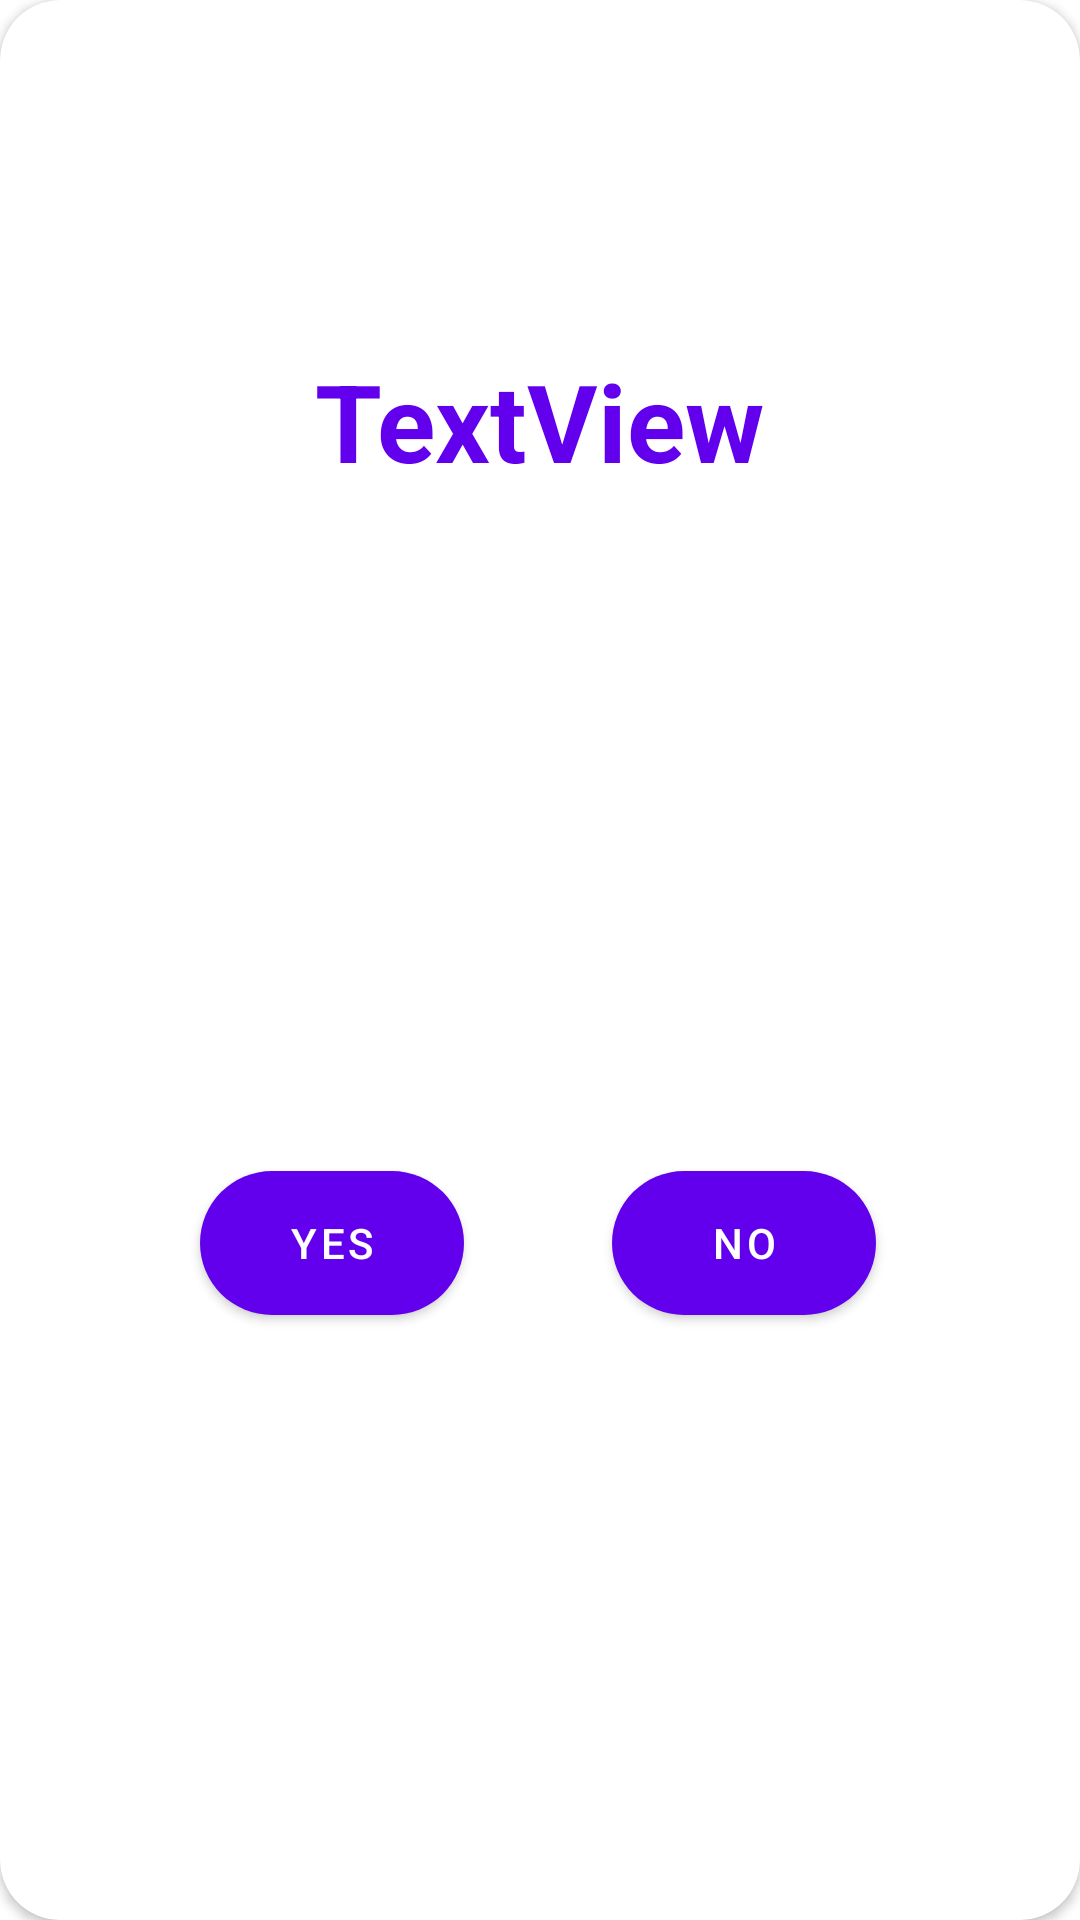

The Android layout XML behind this screen, and the referenced resources:
<!-- AndroidManifest.xml: application theme Theme.20Questions -->
<!-- res/layout/dialog_extended.xml -->
<?xml version="1.0" encoding="utf-8"?>
<androidx.constraintlayout.widget.ConstraintLayout xmlns:android="http://schemas.android.com/apk/res/android"
    xmlns:app="http://schemas.android.com/apk/res-auto"
    xmlns:tools="http://schemas.android.com/tools"
    android:layout_width="350dp"
    android:layout_height="wrap_content"
    android:layout_gravity="center">

    <androidx.cardview.widget.CardView
        android:layout_width="match_parent"
        android:layout_height="match_parent"
        app:cardCornerRadius="20dp"
        app:layout_constraintBottom_toBottomOf="parent"
        app:layout_constraintEnd_toEndOf="parent"
        app:layout_constraintStart_toStartOf="parent"
        app:layout_constraintTop_toTopOf="parent">

        <androidx.constraintlayout.widget.ConstraintLayout
            android:layout_width="match_parent"
            android:layout_height="match_parent"
            android:background="@drawable/background">


            <ImageView
                android:id="@+id/character_img"
                android:layout_width="80dp"
                android:layout_height="80dp"
                android:layout_marginTop="20dp"
                app:layout_constraintEnd_toEndOf="parent"
                app:layout_constraintStart_toStartOf="parent"
                app:layout_constraintTop_toTopOf="parent" />

            <TextView
                android:id="@+id/Extendedguess_text"
                android:layout_width="wrap_content"
                android:layout_height="wrap_content"
                android:layout_marginTop="116dp"
                android:text="TextView"
                android:textAppearance="@style/TextAppearance.AppCompat.Large"
                android:textColor="@color/purple_500"
                android:textSize="36dp"
                android:textStyle="bold"
                app:layout_constraintEnd_toEndOf="parent"
                app:layout_constraintStart_toStartOf="parent"
                app:layout_constraintTop_toTopOf="parent" />

            <EditText
                android:id="@+id/edit_text"
                android:layout_width="match_parent"

                android:layout_height="wrap_content"
                android:layout_marginTop="20dp"
                android:layout_marginBottom="10dp"
                android:hint="Please enter the character you guessed!!"
                app:layout_constraintBottom_toTopOf="@+id/button_no_dialog"
                app:layout_constraintEnd_toEndOf="parent"
                app:layout_constraintStart_toStartOf="parent"
                app:layout_constraintTop_toBottomOf="@+id/Extendedguess_text"
                android:visibility="invisible"/>

            <Button
                android:id="@+id/button_yes_dialog"
                android:layout_width="wrap_content"
                android:layout_height="wrap_content"
                android:layout_marginTop="40dp"
                android:layout_marginBottom="16dp"
                android:background="@drawable/yes_btn"
                android:text="YES"
                app:layout_constraintBottom_toBottomOf="parent"
                app:layout_constraintEnd_toStartOf="@+id/button_no_dialog"
                app:layout_constraintHorizontal_bias="0.574"
                app:layout_constraintStart_toStartOf="parent"
                app:layout_constraintTop_toBottomOf="@+id/Extendedguess_text" />

            <Button
                android:id="@+id/button_no_dialog"
                android:layout_width="wrap_content"
                android:layout_height="wrap_content"
                android:layout_marginTop="40dp"
                android:layout_marginEnd="68dp"
                android:layout_marginBottom="16dp"
                android:background="@drawable/no_btn"
                android:text="NO"
                app:layout_constraintBottom_toBottomOf="parent"
                app:layout_constraintEnd_toEndOf="parent"
                app:layout_constraintTop_toBottomOf="@+id/Extendedguess_text" />

            <Button
                android:id="@+id/button_close_dialog"
                android:layout_width="wrap_content"
                android:layout_height="wrap_content"
                android:layout_marginTop="16dp"
                android:background="@drawable/no_btn"
                android:text="CLOSE"
                app:layout_constraintEnd_toEndOf="parent"
                app:layout_constraintStart_toStartOf="parent"
                app:layout_constraintTop_toBottomOf="@+id/button_yes_dialog"
                android:visibility="invisible"/>

        </androidx.constraintlayout.widget.ConstraintLayout>

    </androidx.cardview.widget.CardView>


</androidx.constraintlayout.widget.ConstraintLayout>
<!-- resources referenced by this layout -->
<resources>
  <color name="purple_500">#FF6200EE</color>
  <!-- drawable no_btn (drawable) -->
  <?xml version="1.0" encoding="utf-8"?>
  <selector xmlns:android="http://schemas.android.com/apk/res/android">
      <item>
          <shape>
              <solid android:color="@color/red"/>
              <corners android:radius="80dp"/>
          </shape>
      </item>
  
  </selector>
  <!-- drawable yes_btn (drawable) -->
  <?xml version="1.0" encoding="utf-8"?>
  <selector xmlns:android="http://schemas.android.com/apk/res/android">
      <item>
          <shape>
              <solid android:color="@color/green"/>
              <corners android:radius="80dp"/>
          </shape>
      </item>
  
  </selector>
  <style name="Theme.20Questions" parent="Theme.MaterialComponents.DayNight.DarkActionBar">
          
          <item name="colorPrimary">@color/purple_500</item>
          <item name="colorPrimaryVariant">@color/purple_700</item>
          <item name="colorOnPrimary">@color/white</item>
          
          <item name="colorSecondary">@color/teal_200</item>
          <item name="colorSecondaryVariant">@color/teal_700</item>
          <item name="colorOnSecondary">@color/black</item>
          
          <item name="android:statusBarColor" tools:targetApi="l">?attr/colorPrimaryVariant</item>
          
      </style>
  <color name="red">	#ff0000</color>
  <color name="green">#00FF00</color>
  <color name="purple_700">#FF3700B3</color>
  <color name="white">#FFFFFFFF</color>
  <color name="teal_200">#FF03DAC5</color>
  <color name="teal_700">#FF018786</color>
  <color name="black">#FF000000</color>
</resources>
